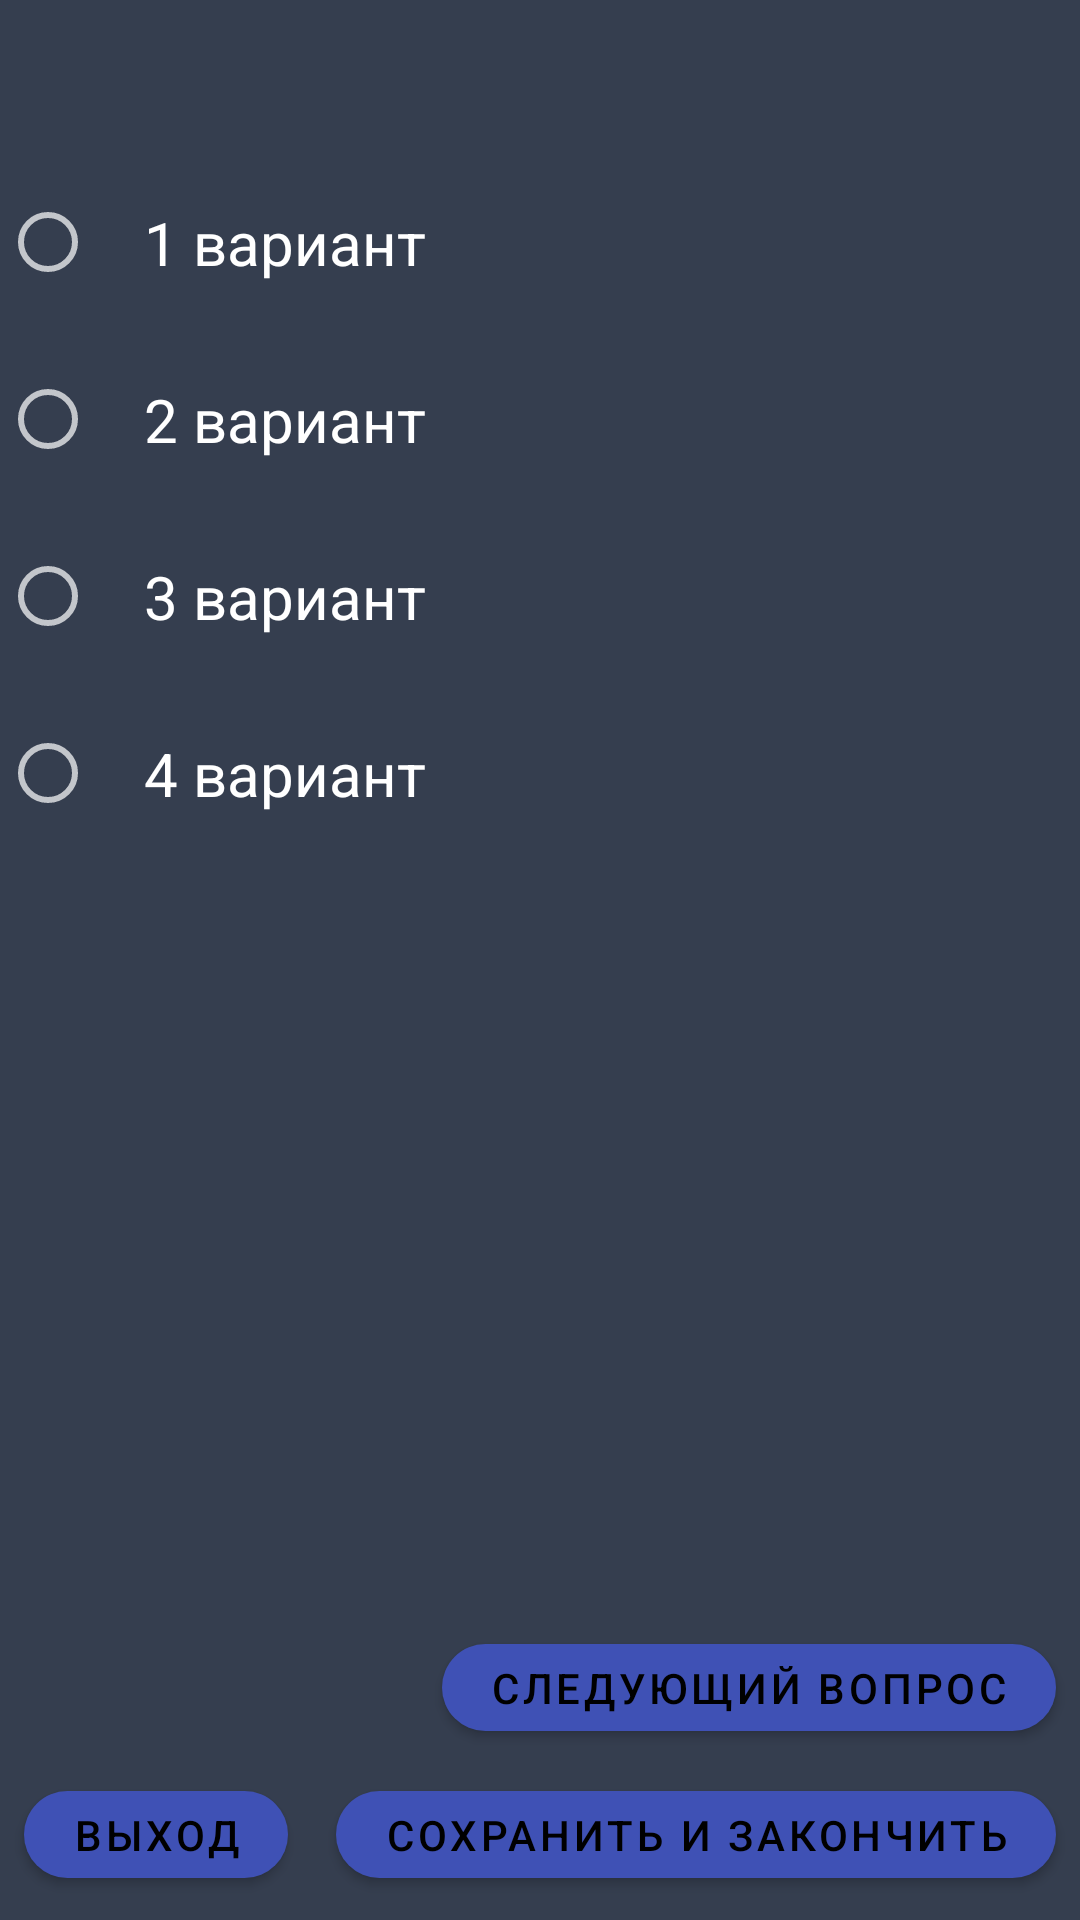

Layout XML and referenced resources for this Android screen:
<!-- AndroidManifest.xml: application theme AppTheme -->
<!-- res/layout/test_activity.xml -->
<?xml version="1.0" encoding="utf-8"?>
<androidx.coordinatorlayout.widget.CoordinatorLayout xmlns:android="http://schemas.android.com/apk/res/android"
    xmlns:tools="http://schemas.android.com/tools"
    android:orientation="vertical"
    android:layout_width="match_parent"
    android:layout_height="match_parent"
    xmlns:app="http://schemas.android.com/apk/res-auto"
    android:background="@color/colorPrimaryDark">

    <ScrollView
        android:layout_width="match_parent"
        android:layout_height="555dp"
        android:layout_weight="1">

        <LinearLayout
            android:layout_width="match_parent"
            android:layout_height="match_parent"
            android:orientation="vertical">

            <TextView
                android:id="@+id/textViewCounter"
                android:layout_width="350dp"
                android:layout_height="wrap_content"
                android:layout_gravity="end"
                android:layout_weight="1"
                android:gravity="end"
                android:inputType="textNoSuggestions"
                android:maxLines="10"
                android:textColor="#f0f0f0"
                android:textSize="18sp" />

            <TextView
                android:id="@+id/questionText"
                android:layout_width="match_parent"
                android:layout_height="wrap_content"
                android:layout_weight="1"
                android:inputType="textMultiLine"
                android:maxLines="10"
                android:textColor="#f0f0f0"
                android:textSize="20sp" />

            <RadioGroup
                android:id="@+id/radioGroupTest"
                android:layout_width="match_parent"
                android:layout_height="wrap_content"
                android:layout_gravity="bottom"
                android:layout_marginBottom="1dp"
                android:layout_weight="1"
                app:layout_constraintBottom_toBottomOf="parent"
                app:layout_constraintStart_toStartOf="parent">

                <RadioButton
                    android:id="@+id/firstRadioButton"
                    android:layout_width="match_parent"
                    android:layout_height="wrap_content"
                    android:layout_gravity="bottom"
                    android:layout_weight="1"
                    android:padding="16dp"
                    android:text="1 вариант"
                    android:textSize="20sp" />

                <RadioButton
                    android:id="@+id/secondRadioButton"
                    android:layout_width="match_parent"
                    android:layout_height="wrap_content"
                    android:layout_gravity="bottom"
                    android:layout_weight="1"
                    android:padding="16dp"

                    android:text="2 вариант"
                    android:textSize="20sp" />

                <RadioButton
                    android:id="@+id/thirdRadioButton"
                    android:layout_width="match_parent"
                    android:layout_height="wrap_content"
                    android:layout_gravity="bottom"
                    android:layout_weight="1"
                    android:padding="16dp"

                    android:text="3 вариант"
                    android:textSize="20sp" />

                <RadioButton
                    android:id="@+id/fourthRadioButton"
                    android:layout_width="match_parent"
                    android:layout_height="wrap_content"
                    android:layout_gravity="bottom"
                    android:layout_weight="1"
                    android:padding="16dp"

                    android:text="4 вариант"
                    android:textSize="20sp" />
            </RadioGroup>


        </LinearLayout>
    </ScrollView>

    <androidx.constraintlayout.widget.ConstraintLayout
        android:id="@+id/constraintLayout2"
        android:layout_width="match_parent"
        android:layout_height="100dp"
        android:layout_gravity="bottom">

        <com.google.android.material.button.MaterialButton
            android:id="@+id/next"
            android:layout_width="wrap_content"
            android:layout_height="41dp"
            android:layout_margin="8dp"
            android:text="Следующий вопрос"
            android:textColor="#000000"
            android:textSize="14dp"
            app:cornerRadius="20dp"
            app:layout_anchor="@+id/constraintLayout2"
            app:layout_anchorGravity="top|center"
            app:layout_constraintBottom_toTopOf="@+id/saveResults"
            app:layout_constraintEnd_toEndOf="parent" />

        <com.google.android.material.button.MaterialButton
            android:id="@+id/exit"
            android:layout_width="wrap_content"
            android:layout_height="41dp"
            android:layout_gravity="start"
            android:layout_margin="8dp"
            android:text="Выход"
            android:textColor="#000000"
            android:textSize="14dp"
            app:cornerRadius="20dp"
            app:layout_constraintBottom_toBottomOf="parent"
            app:layout_constraintStart_toStartOf="parent" />

        <com.google.android.material.button.MaterialButton
            android:id="@+id/saveResults"
            android:layout_width="wrap_content"
            android:layout_height="41dp"
            android:layout_gravity="end"
            android:layout_margin="8dp"
            android:text="Сохранить и закончить"
            android:textColor="#000000"
            android:textSize="14dp"
            app:cornerRadius="20dp"
            app:layout_constraintBottom_toBottomOf="parent"
            app:layout_constraintEnd_toEndOf="parent" />

    </androidx.constraintlayout.widget.ConstraintLayout>




</androidx.coordinatorlayout.widget.CoordinatorLayout>
<!-- resources referenced by this layout -->
<resources>
  <color name="colorPrimaryDark">#353E4F</color>
  <style name="AppTheme" parent="Theme.MaterialComponents.NoActionBar">
          
          <item name="colorPrimary">@color/colorPrimary</item>
          <item name="colorPrimaryDark">@color/colorPrimaryDark</item>
          <item name="colorAccent">@color/colorAccent</item>
      </style>
  <color name="colorPrimary">#3F51B5</color>
  <color name="colorAccent">#FF4081</color>
</resources>
